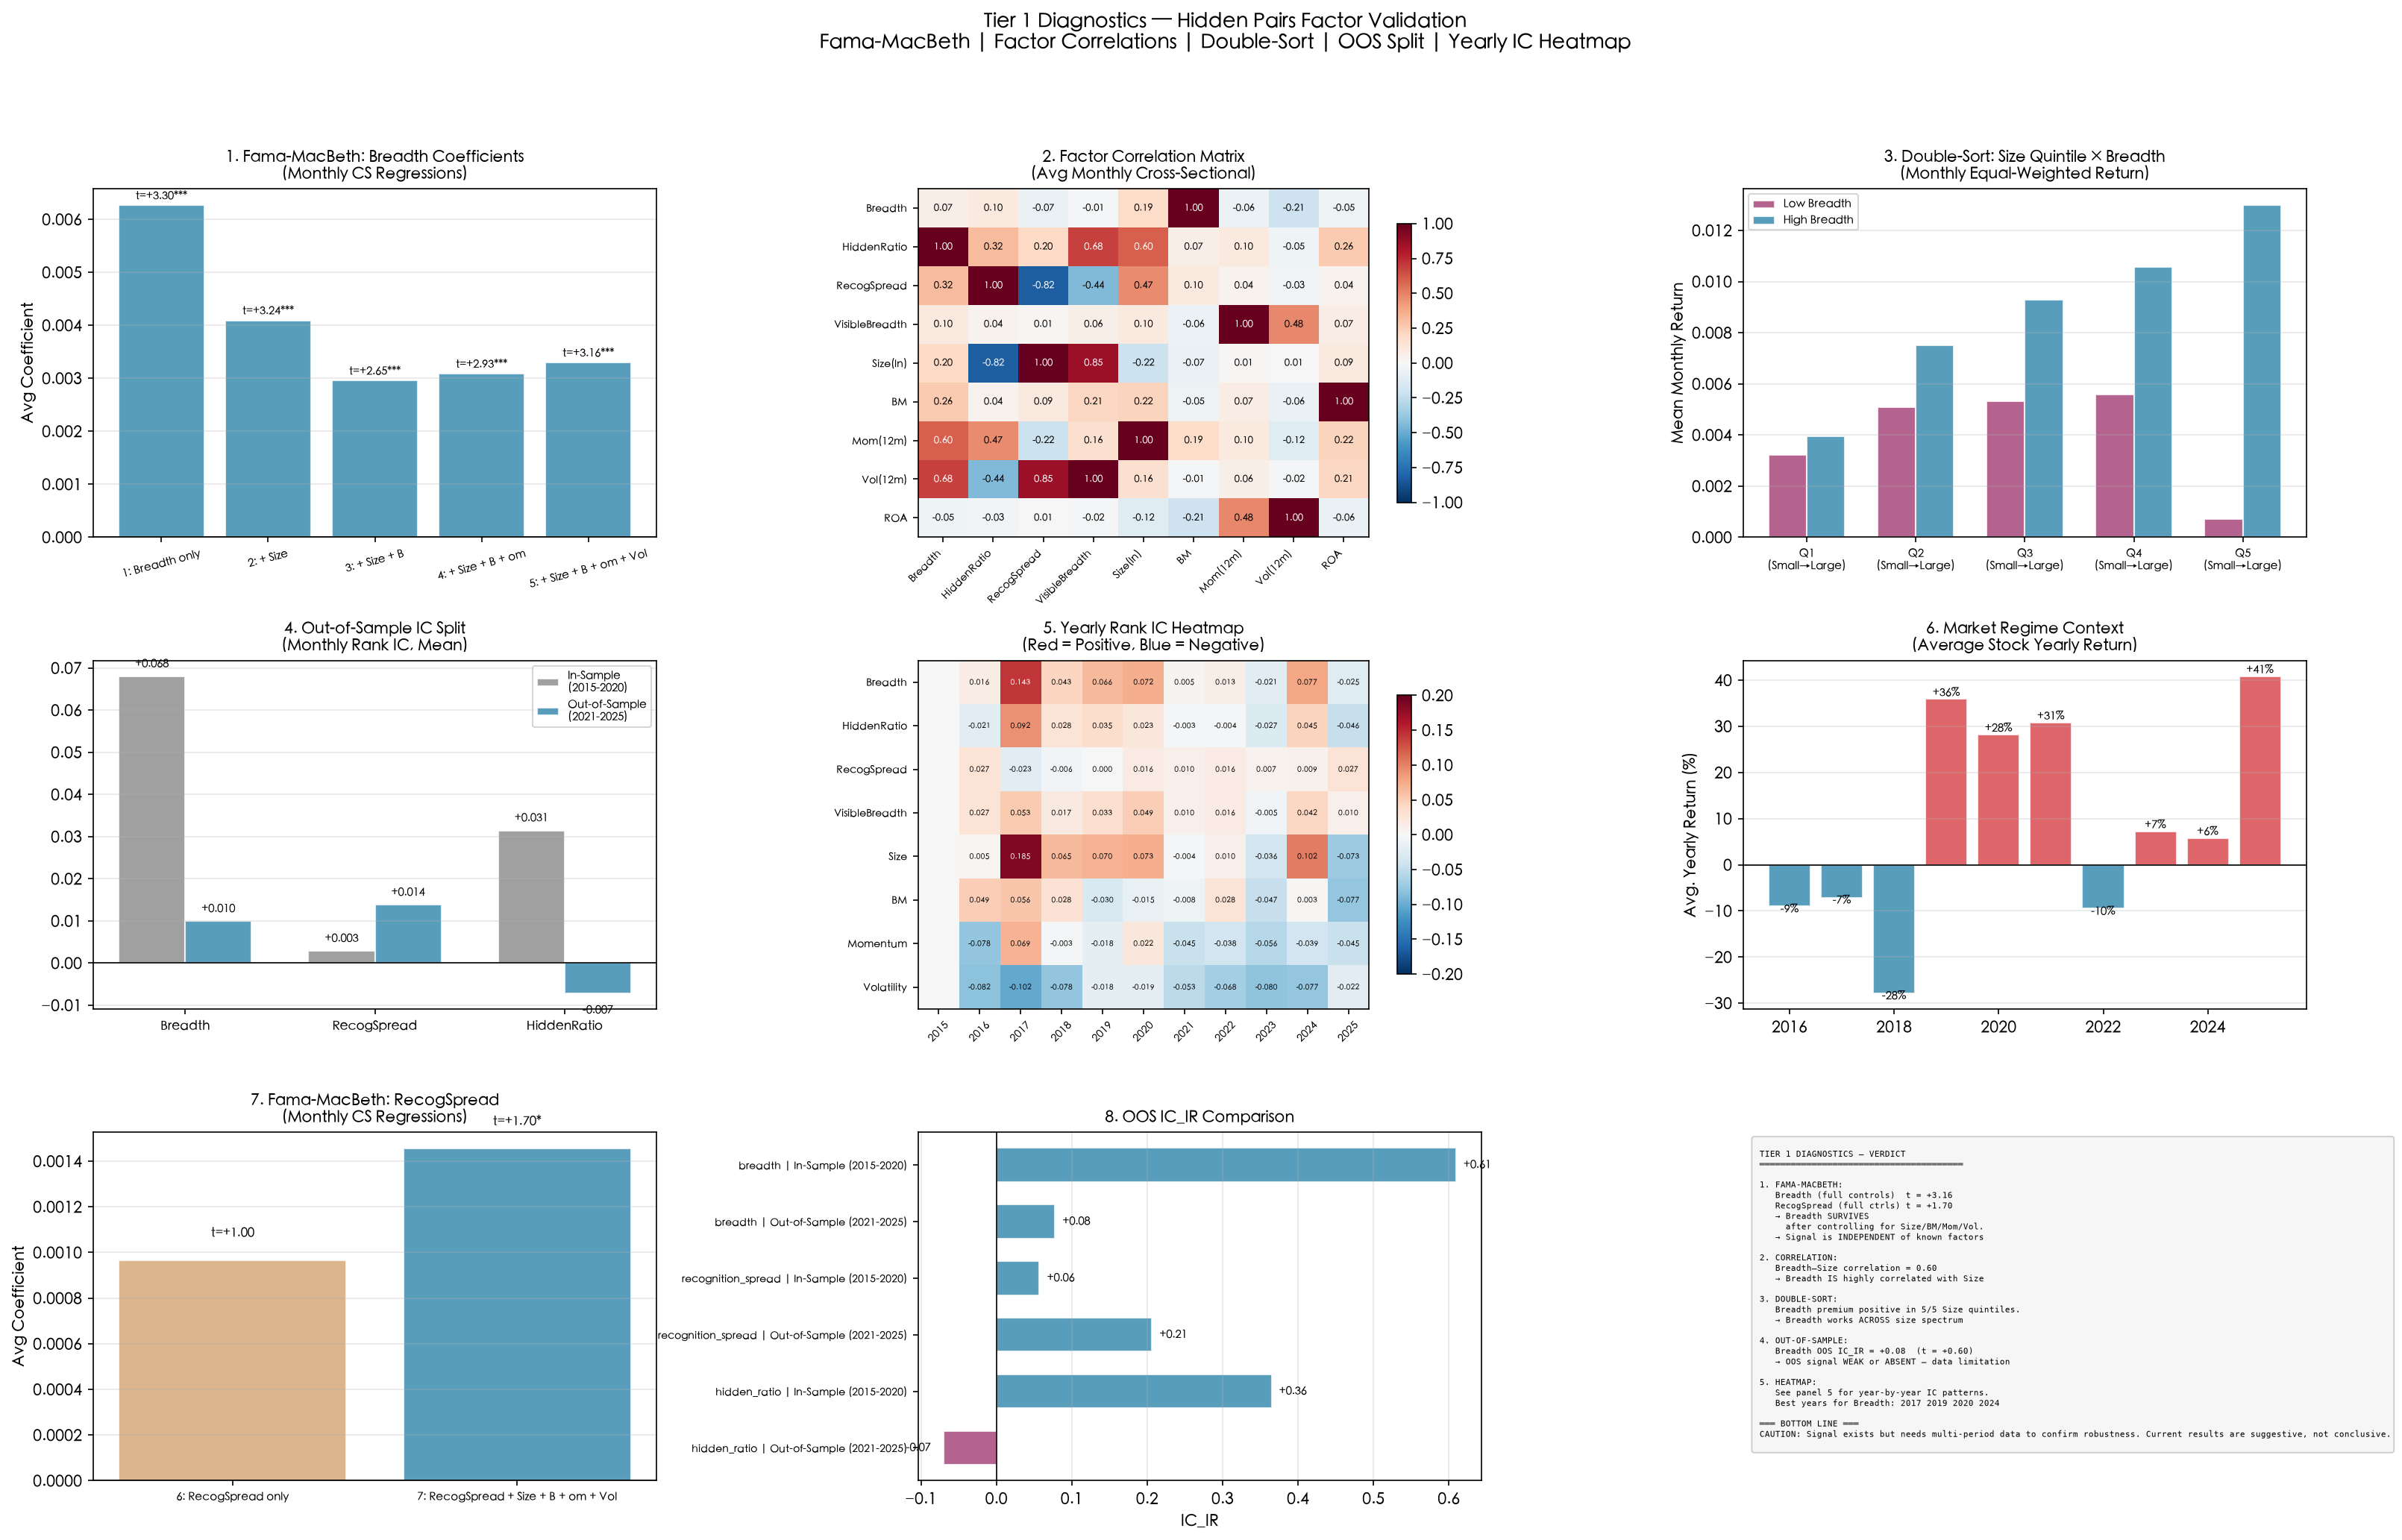

Values plotted in this chart, from the file beside it:
model, n_months, const_coef, const_t, breadth_z_coef, breadth_z_t, size_ln_z_coef, size_ln_z_t, bm_z_coef, bm_z_t, mom_12m_z_coef, mom_12m_z_t, vol_12m_z_coef, vol_12m_z_t, recognition_spread_z_coef, recognition_spread_z_t, section, factor, period, mean_ic, ic_ir, t_stat, pos_rate, var1
M1: Breadth only, 120.0, 0.008004, 1.335, 0.006265, 3.302, , , , , , , , , , , fama_macbeth, , , , , , , 
M2: + Size, 120.0, 0.008004, 1.335, 0.004095, 3.241, 0.002862, 1.075, , , , , , , , , fama_macbeth, , , , , , , 
M3: + Size + BM, 120.0, 0.008006, 1.335, 0.002955, 2.652, 0.004432, 1.851, -0.006613, -2.39, , , , , , , fama_macbeth, , , , , , , 
M4: + Size + BM + Mom, 120.0, 0.008007, 1.335, 0.003088, 2.927, 0.00437, 1.812, -0.006939, -2.605, -0.002745, -1.107, , , , , fama_macbeth, , , , , , , 
M5: + Size + BM + Mom + Vol, 120.0, 0.00801, 1.336, 0.003297, 3.158, 0.003764, 1.57, -0.008647, -3.725, -0.001206, -0.5068, -0.005575, -2.678, , , fama_macbeth, , , , , , , 
M6: RecogSpread only, 120.0, 0.008008, 1.336, , , , , , , , , , , 0.0009659, 1.001, fama_macbeth, , , , , , , 
M7: RecogSpread + Size + BM + Mom + Vol, 120.0, 0.00801, 1.336, , , 0.006079, 2.588, -0.00883, -3.789, -0.001129, -0.475, -0.005596, -2.7, 0.001455, 1.702, fama_macbeth, , , , , , , 
, 60.0, , , , , , , , , , , , , , , oos_split, breadth, In-Sample?(2015-2020), 0.06804, 0.6093, 4.72, 0.7167, 
, 60.0, , , , , , , , , , , , , , , oos_split, breadth, Out-of-Sample?(2021-2025), 0.009923, 0.07761, 0.6011, 0.4667, 
, 60.0, , , , , , , , , , , , , , , oos_split, recognition_spread, In-Sample?(2015-2020), 0.002873, 0.05702, 0.4417, 0.5, 
, 60.0, , , , , , , , , , , , , , , oos_split, recognition_spread, Out-of-Sample?(2021-2025), 0.0138, 0.2062, 1.597, 0.6167, 
, 60.0, , , , , , , , , , , , , , , oos_split, hidden_ratio, In-Sample?(2015-2020), 0.03146, 0.3648, 2.825, 0.6833, 
, 60.0, , , , , , , , , , , , , , , oos_split, hidden_ratio, Out-of-Sample?(2021-2025), -0.007124, -0.06992, -0.5416, 0.4833, 
, , , , , , , , , , , , , , , , correlation, , , , , , , Breadth
, , , , , , , , , , , , , , , , correlation, , , , , , , Breadth
, , , , , , , , , , , , , , , , correlation, , , , , , , Breadth
, , , , , , , , , , , , , , , , correlation, , , , , , , Breadth
, , , , , , , , , , , , , , , , correlation, , , , , , , Breadth
, , , , , , , , , , , , , , , , correlation, , , , , , , Breadth
, , , , , , , , , , , , , , , , correlation, , , , , , , Breadth
, , , , , , , , , , , , , , , , correlation, , , , , , , Breadth
, , , , , , , , , , , , , , , , correlation, , , , , , , HiddenRatio
, , , , , , , , , , , , , , , , correlation, , , , , , , HiddenRatio
, , , , , , , , , , , , , , , , correlation, , , , , , , HiddenRatio
, , , , , , , , , , , , , , , , correlation, , , , , , , HiddenRatio
, , , , , , , , , , , , , , , , correlation, , , , , , , HiddenRatio
, , , , , , , , , , , , , , , , correlation, , , , , , , HiddenRatio
, , , , , , , , , , , , , , , , correlation, , , , , , , HiddenRatio
, , , , , , , , , , , , , , , , correlation, , , , , , , RecogSpread
, , , , , , , , , , , , , , , , correlation, , , , , , , RecogSpread
, , , , , , , , , , , , , , , , correlation, , , , , , , RecogSpread
, , , , , , , , , , , , , , , , correlation, , , , , , , RecogSpread
, , , , , , , , , , , , , , , , correlation, , , , , , , RecogSpread
, , , , , , , , , , , , , , , , correlation, , , , , , , RecogSpread
, , , , , , , , , , , , , , , , correlation, , , , , , , VisibleBreadth
, , , , , , , , , , , , , , , , correlation, , , , , , , VisibleBreadth
, , , , , , , , , , , , , , , , correlation, , , , , , , VisibleBreadth
, , , , , , , , , , , , , , , , correlation, , , , , , , VisibleBreadth
, , , , , , , , , , , , , , , , correlation, , , , , , , VisibleBreadth
, , , , , , , , , , , , , , , , correlation, , , , , , , Size(ln)
, , , , , , , , , , , , , , , , correlation, , , , , , , Size(ln)
, , , , , , , , , , , , , , , , correlation, , , , , , , Size(ln)
, , , , , , , , , , , , , , , , correlation, , , , , , , Size(ln)
, , , , , , , , , , , , , , , , correlation, , , , , , , BM
, , , , , , , , , , , , , , , , correlation, , , , , , , BM
, , , , , , , , , , , , , , , , correlation, , , , , , , BM
, , , , , , , , , , , , , , , , correlation, , , , , , , Mom(12m)
, , , , , , , , , , , , , , , , correlation, , , , , , , Mom(12m)
, , , , , , , , , , , , , , , , correlation, , , , , , , Vol(12m)
, , , , , , , , , , , , , , , , yearly_ic, breadth, , , , , , 
, , , , , , , , , , , , , , , , yearly_ic, hidden_ratio, , , , , , 
, , , , , , , , , , , , , , , , yearly_ic, recognition_spread, , , , , , 
, , , , , , , , , , , , , , , , yearly_ic, visible_breadth, , , , , , 
, , , , , , , , , , , , , , , , yearly_ic, size_ln, , , , , , 
, , , , , , , , , , , , , , , , yearly_ic, bm, , , , , , 
, , , , , , , , , , , , , , , , yearly_ic, mom_12m, , , , , , 
, , , , , , , , , , , , , , , , yearly_ic, vol_12m, , , , , , 
, , , , , , , , , , , , , , , , yearly_ic, breadth, , , , , , 
, , , , , , , , , , , , , , , , yearly_ic, hidden_ratio, , , , , , 
, , , , , , , , , , , , , , , , yearly_ic, recognition_spread, , , , , , 
... 69 more rows
